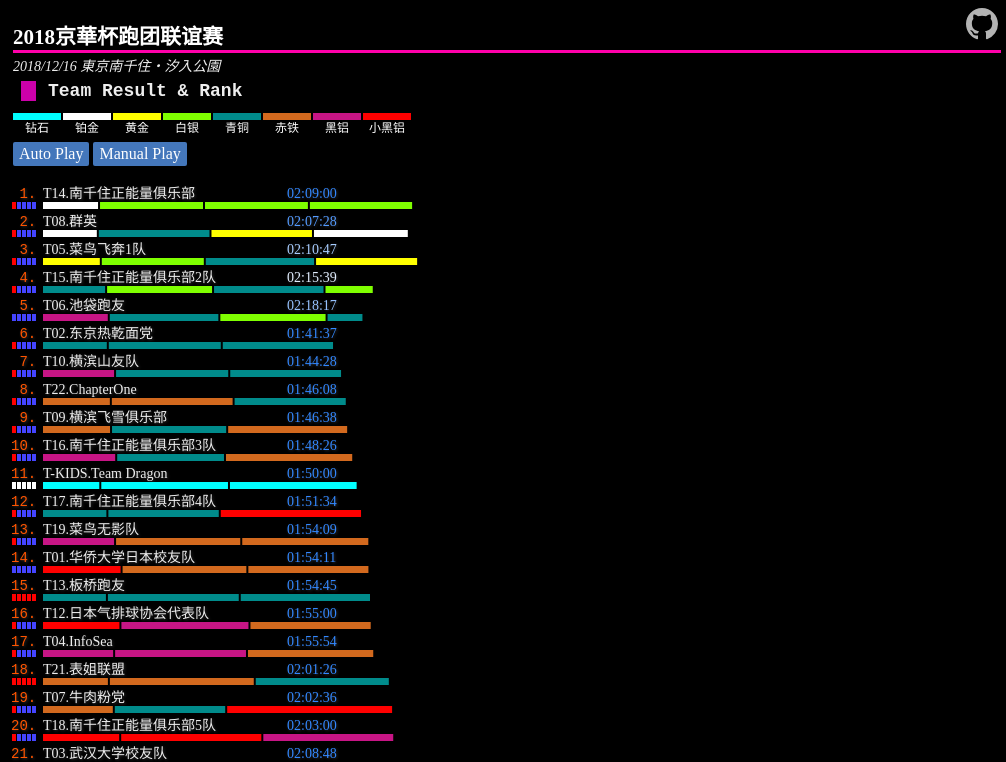
D3 v4 page, settled after 360 driven frames (6 s of simulated time); the page loaded 1 data file(s).


// ── ../player.js
// Runner grade of 2017
var GRADE = {
          M: [  ['0:00', '3:39'],  // diamond
                ['3:40', '3:55'],  // platium
                ['3:56', '4:05'],  // gold
                ['4:06', '4:18'],  // silver
                ['4:19', '4:41'],  // bronze
                ['4:42', '5:06'],  // steel
                ['5:07', '5:31'],  // aluminium
                ['5:32', 'MAX'],  // out of grade
               ],
          F: [  ['0:00', '4:25'],  // diamond
                ['4:26', '4:42'],  // platium
                ['4:43', '4:51'],  // gold
                ['4:52', '5:05'],  // silver
                ['5:06', '5:29'],  // bronze
                ['5:30', '5:56'],  // steel
                ['5:57', '6:22'],  // aluminium
                ['5:23', 'MAX'],  // out of grade
               ],
          K: [  ['0:00','9:00'] ] // all kids are treasure like diamond
        };
// color assigned for each grade
var GRADE_COLOR = [
              '#00FFFF', // diamond
              '#FFFFFF', // platium
              '#FFFF00', // gold
              '#7FFF00', // silver
              '#008B8B', // bronze
              '#D2691E', // steel
              '#C71585', // aluminum
              '#FF0000', // out of grade   
          ];

// maximum time when all team finishing 
var MAX = to_seconds('4:30:00'); 
// wait for miliseconds before next member
var WAIT = 500;

// count of members for each team
var COUNT_OF_MEMBERS = 5;

// convert elapsed time in second to "HH:MM:SS"
function to_time(seconds) {
  if (!Number.isNaN(seconds)) {
    var dt = new Date(null);
    dt.setSeconds(seconds); 
    return dt.toISOString().substr(11, 8);
  } else {
    return '--:--:--';
  }
}

// convert elapsed time or pace in "HH:MM:SS" format to timve value in second
function to_seconds(t) {
  return t.split(':').reduce((p,c) => p * 60 + +c, 0); 
}

// return MAX if not a number
function mx(v) {
  return Number.isNaN(v) ? MAX : v;  
}

// given a gender & pace, return his/her grade
function gradeOf(gender, pace) {
  var i, arr = GRADE[gender + '_tv'];  // tv: time value in seconds
  if (!arr) {
    return -1;
  }
  for (i = 0; i < arr.length; i++) {
    if (pace < arr[i][1]) {
      return i;
    }
  }
  return i - 1;
}

// prepare data:
//  - calculate time in second cosumed by each member (a step)
//  - convert adjusted pace in "MM:SS" format to time value in seconds
//  - calculate time in second elapsed upto member N (total time elapsed)
//  - convert adjusted pace to grade according to a member's gender
//  - interpolate distance covered by interval of 10-minute
function process(arr) {
  console.log('pre-process');
  for (var k in GRADE) {
    GRADE[k+ '_tv'] = GRADE[k].map(p=> p.map(v => to_seconds(v)));
  }
  arr.forEach(d => {
    d._step = d.members.map(m => to_seconds(m.duration));
    d._pace = d.members.map(m => to_seconds(m['adjusted-pace']));
    d._total = d._step.reduce((p,c, i) => (p.push( c + (p[i - 1] || 0) ), p), []);
    d._grade = d._pace.map((p, i) => gradeOf(d.members[i].gender, p));
    
    d._distance = interpolateDistance(d);
  });
}

//  interpolate distance covered by interval of 10-minute
var INTERVAL = 600;  // 600 seconds = 10 minute

function interpolateDistance(d) {
// noprotect
  var t = gap = INTERVAL, arr = [], idx = 0,  l = 0,  g1, last, goal;
  for (t = gap; t <= MAX && idx < COUNT_OF_MEMBERS; t += gap) {
    if (t <= d._total[idx]) {
      l += (gap / d._pace[idx]) || 0;
    } else {
      g1 = t - d._total[idx];
      if (g1 < gap || idx < COUNT_OF_MEMBERS - 1) {
        l += ((g1 / d._pace[idx + 1]) || 0) + (((gap - g1) / d._pace[idx]) || 0);  
        if (idx < COUNT_OF_MEMBERS - 1) {
          idx++;
        }
      } else if (goal) {
         l = 42.195;
      } else {
         l += gap / d._pace[idx];
        if (idx >= COUNT_OF_MEMBERS - 1) {
          goal = true;
        }
      }
    }
    arr.push(l);
  }
  return arr;
}

// color for gender (Male/Female/Unknown)
var GENDER_COLOR = {
  '':  '#444',
  'F': '#F00',
  'M': '#44F',
  'K': '#FFF'
}

// callback after receive data
function receiveData(records) {
  var arr = records.slice();
  process(arr);
  
  var upto = 0, bar;
  var scale = (svgTeams.node().getBoundingClientRect().width - 40) / MAX;

  d3.select('.legend').selectAll('div')
      .data(GRADE_COLOR)
      .enter()
      .append('div')
      .attr('style', (d, i) => 'background-color:' + d);
            
  function _init() {
    arr = records.slice();
    bar = svgTeams.selectAll('g')
                        .data(arr, key)
                        .enter()
                        .append('g')
                           .attr('transform', (d,i) => 'translate(0, ' + (i * 28 + 20) + ')');

      bar.selectAll('rect')
           .data(d => d.members)
           .enter()
           .append('rect')
           .classed('member', true)
           .attr('x', (d, i) => 5 + i * 5)
           .attr('y', 4)
           .attr('height', 7)
           .attr('width',  4)
           .attr('fill', d => GENDER_COLOR[d.gender || '']);

    bar.append('text')
            .attr('class', 'name')
            .attr('x', d => 36)
            .attr('y', 0)
            .text(d => 'T' + d.no + '.' + d.name);

    bar.append('text')
            .attr('class', 'result')
            .attr('x', d => 280)
            .attr('y', 0);

    var rank = bar.insert('g', ':first-child')
            .attr('class', 'rank')
            .classed('marked', d => +d.no === markedNo)
            .attr('transform', 'translate(0, -15)')
            .on('click', pinMe);
    
    rank.append('rect')
             .attr('width', 33)
             .attr('height', 27)
             .attr('rx', 3)
             .attr('ry', 3);
    rank.append('text')
             .attr('x', 4)
             .attr('y', 15)
             .text((d, i) => (' ' + ++i + '.').slice(-3));

    stepByStep || setTimeout( () => run(arr, bar, upto, scale), 500);
    if (upto === -1) {
      upto = 0;
    }
  }

  _init();
  
  function playOrStepby() {
    d3.event.stopPropagation();
    var sel = d3.select(this);
    if (!stepByStep) {
      if (sel.classed('btn-stepby')) {
        stepByStep = true;
        timers.forEach(v => clearTimeout(v));
        upto = g_upto + 0;
        timers = [];
      }
    } else {
      if (sel.classed('btn-play')) {
        upto = -1;
        stepByStep = false;
      }      
    }
    if (upto >= COUNT_OF_MEMBERS) {
      upto = -1;
    }
    if (!stepByStep || upto === -1) {
      svgTeams.html('');
      bar = svgTeams.selectAll('g').data(arr, key);
      bar.interrupt();
      bar.select('g').interrupt();
      bar.select('rect').interrupt();
      bar.select('.result').interrupt();
      bar.select('.rank').interrupt();
      _init();
      showMarked.call(svgTeams.node());
      upto = 0;
    } else {
      if (upto === -1) {
        _init();
        upto++;
      } else {
        var next = upto;
        setTimeout( () => run(arr, bar, next, scale), 500);
        if (upto >= COUNT_OF_MEMBERS - 1) {
          upto = -1;
        } else {
          upto++;
        }
      }
    }
  }
  
  d3.select('.btn-play').on('click', playOrStepby);
  d3.select('.btn-stepby').on('click', playOrStepby);
  
  d3.select('.fixed').on('click', function() {
    d3.select('#infographics-container').node().parentNode.scrollTop = 0;
  });
  
}

function pinMe() {
    var sel = d3.select(this);
    if (sel.classed('marked')) {
      sel.classed('marked', false);
      markedNo = -1;
    } else {
      d3.selectAll('.rank').classed('marked', false);
      sel.classed('marked', true);
      markedNo = +d3.select(this.parentNode).datum().no;
    }
}

function showMarked() {
  var marked = d3.select(this).select('.rank.marked').node();
  if (marked != null) {
    var scroller = container.node().parentNode, 
        top = d3.select('.fixed').node().getBoundingClientRect(),
        r   = marked.getBoundingClientRect(),
        p   = r.top - top.height;
    
    if (p < 0) {
      scroller.scrollTop += p;
    } else {
      p = scroller.clientHeight - r.top - r.height;
      if (p < 0) {
        scroller.scrollTop -= p;
      }
    }
  } 
}

// return key of record = team no.
function key(d) {
  return d.no;
}

var stepByStep = false;
var timers = [];

// run upto member N
// arr : array of records
// bar: selection of all bars
// upto: member index (0 to 4)
// scale: convert time value in second to width of bar
function run(arr, bar, upto, scale) {
    arr.sort((a, b)=> mx(a._total[upto]) -  mx(b._total[upto]));
    var factor = upto > 0 ? 6 : 3; // factor = 12;
    var func = {
      step: d => d._step[upto] / factor,
      gap:  d => (upto === 0 ? 0 : d._total[upto - 1] - fastest)
    };
  
    var fastest = arr.reduce( (p, c) => ((c = upto === 0 ? 0 : c._total[upto - 1]) < p ? c: p), Number.MAX_SAFE_INTEGER);
    var max = arr.reduce( (p, c) => (c =c._step[upto]) > p ? c : p, 0);

    max += arr.reduce((p, c) => {
      c = func.gap(c) * factor;
      return c > p ? c: p;
    }, 0);
    max /= factor;
  
  
    bar = svgTeams.selectAll('g').data(arr, key);
    bar.transition()
         .delay(max)
         .duration(400)
         .attr('transform', (d,i) => 'translate(0, ' + (i * 28 + 20) + ')')
         .on('end', showMarked);
    
    svgTeams.selectAll('.rank').on('click', pinMe);
  
    var rect = bar.append('rect');
    rect.append('title').text(d => d.members[upto].duration);
    rect.classed('f', d => d.members[upto].gender === 'F')
         .attr('x', d => 36 + upto * 2 + (d._total[upto - 1 ] || 0) * scale)
         .attr('y', d => 4)
         .attr('height', 7)
         .attr('width',  0)
         .attr('fill', d => GRADE_COLOR[d._grade[upto]])// step_color(upto))
         .transition()
         .delay(func.gap)
         .duration(func.step)
         .ease(d3.easeLinear)
         .attr("width", d => (d._step[upto] || 0) * scale);
          
  
    bar.select('.result')
         .attr('fill', '#38F')
         .transition()
         .delay(func.gap)
         .text(d => to_time(d._total[upto]))
         .filter(d => !Number.isNaN(d._total[upto]))
         .attr('fill', '#FFF')
         .transition()
         .duration(250)
         .attr('fill', '#38F')
      
    bar.select('.rank').select('text')
         .transition()
         .delay(max)
         .duration(400)
         .text((d, i) => (' ' + ++i + '.').slice(-3));

     if (upto < COUNT_OF_MEMBERS - 1) {
       
       if (timers[upto]) {
         clearTimeout(timers[upto]);
       }
       if (!stepByStep) {
         timers[upto+1] = setTimeout(() => run(arr, bar, upto+1, scale),  stepByStep ? 0 : max + WAIT);
       }
       clearTimeout(timers[upto]);
       if (upto + 1 > g_upto) {
         g_upto = upto + 1;
       }
     } else {
       g_upto = -1;
     } 
}

var container = d3.select("#infographics-container"),
    svgTeams  = d3.select('#svg-teams'),
    markedNo  = -1,
    g_upto    = -1;

d3.json('data.json', receiveData);


### data: data.json
[
 {
  "no": "01",
  "order": 15,
  "name": "华侨大学日本校友队",
  "result": "03:20:15",
  "members": [
   {
    "no": 1,
    "duration": "00:27:34",
    "pace": "06:15",
    "adjusted-pace": "06:34",
    "gender": "M",
    "delay": "05:00"
   },
   {
    "no": 2,
    "duration": "00:43:58",
    "pace": "04:59",
    "adjusted-pace": "04:59",
    "gender": "M"
   },
   {
    "no": 3,
    "duration": "00:42:39",
    "pace": "04:50",
    "adjusted-pace": "04:50",
    "gender": "M"
   },
   {
    "no": 4,
    "duration": "00:46:39",
    "pace": "05:18",
    "adjusted-pace": "05:18",
    "gender": "M"
   },
   {
    "no": 5,
    "duration": "00:39:25",
    "pace": "04:28",
    "adjusted-pace": "04:28",
    "gender": "M",
    "moveup": ""
   }
  ]
 },
 {
  "no": "02",
  "order": 6,
  "name": "东京热乾面党",
  "result": "03:02:22",
  "members": [
   {
    "no": 1,
    "duration": "00:22:40",
    "pace": "05:09",
    "adjusted-pace": "05:24",
    "gender": "F"
   },
   {
    "no": 2,
    "duration": "00:39:47",
    "pace": "04:31",
    "adjusted-pace": "04:31",
    "gender": "M"
   },
   {
    "no": 3,
    "duration": "00:39:10",
    "pace": "04:27",
    "adjusted-pace": "04:27",
    "gender": "M"
   },
   {
    "no": 4,
    "duration": "00:41:43",
    "pace": "04:44",
    "adjusted-pace": "04:44",
    "gender": "M"
   },
   {
    "no": 5,
    "duration": "00:39:02",
    "pace": "04:26",
    "adjusted-pace": "04:26",
    "gender": "M",
    "moveup": ""
   }
  ]
 },
 {
  "no": "03",
  "order": 20,
  "name": "武汉大学校友队",
  "result": "03:53:54",
  "members": [
   {
    "no": 1,
    "duration": "00:24:59",
    "pace": "05:40",
    "adjusted-pace": "05:57",
    "gender": "F"
   },
   {
    "no": 2,
    "duration": "00:51:14",
    "pace": "05:49",
    "adjusted-pace": "05:49",
    "gender": "M"
   },
   {
    "no": 3,
    "duration": "00:52:35",
    "pace": "05:58",
    "adjusted-pace": "05:58",
    "gender": "M"
   },
   {
    "no": 4,
    "duration": "00:52:39",
    "pace": "05:58",
    "adjusted-pace": "05:58",
    "gender": "M"
   },
   {
    "no": 5,
    "duration": "00:52:27",
    "pace": "05:57",
    "adjusted-pace": "05:57",
    "gender": "M",
    "moveup": ""
   }
  ]
 },
 {
  "no": "04",
  "order": 19,
  "name": "InfoSea",
  "result": "03:28:36",
  "members": [
   {
    "no": 1,
    "duration": "00:24:55",
    "pace": "05:39",
    "adjusted-pace": "05:56",
    "gender": "F"
   },
   {
    "no": 2,
    "duration": "00:46:29",
    "pace": "05:16",
    "adjusted-pace": "05:16",
    "gender": "M"
   },
   {
    "no": 3,
    "duration": "00:44:30",
    "pace": "05:03",
    "adjusted-pace": "05:03",
    "gender": "M"
   },
   {
    "no": 4,
    "duration": "00:42:48",
    "pace": "04:51",
    "adjusted-pace": "04:51",
    "gender": "M"
   },
   {
    "no": 5,
    "duration": "00:49:54",
    "pace": "05:40",
    "adjusted-pace": "05:40",
    "gender": "M",
    "moveup": ""
   }
  ]
 },
 {
  "no": "05",
  "order": 3,
  "name": "菜鸟飞奔1队",
  "result": "02:46:09",
  "members": [
   {
    "no": 1,
    "duration": "00:20:11",
    "pace": "04:35",
    "adjusted-pace": "04:48",
    "gender": "F"
   },
   {
    "no": 2,
    "duration": "00:36:14",
    "pace": "04:07",
    "adjusted-pace": "04:07",
    "gender": "M"
   },
   {
    "no": 3,
    "duration": "00:38:28",
    "pace": "04:22",
    "adjusted-pace": "04:22",
    "gender": "M"
   },
   {
    "no": 4,
    "duration": "00:35:54",
    "pace": "04:04",
    "adjusted-pace": "04:04",
    "gender": "M"
   },
   {
    "no": 5,
    "duration": "00:35:22",
    "pace": "04:01",
    "adjusted-pace": "04:01",
    "gender": "M",
    "moveup": ""
   }
  ]
 },
 {
  "no": "06",
  "order": 7,
  "name": "池袋跑友",
  "result": "03:02:42",
  "members": [
   {
    "no": 1,
    "duration": "00:23:01",
    "pace": "05:13",
    "adjusted-pace": "05:29",
    "gender": "M",
    "delay": "05:00"
   },
   {
    "no": 2,
    "duration": "00:38:34",
    "pace": "04:22",
    "adjusted-pace": "04:22",
    "gender": "M"
   },
   {
    "no": 3,
    "duration": "00:37:23",
    "pace": "04:14",
    "adjusted-pace": "04:14",
    "gender": "M"
   },
   {
    "no": 4,
    "duration": "00:39:19",
    "pace": "04:28",
    "adjusted-pace": "04:28",
    "gender": "M"
   },
   {
    "no": 5,
    "duration": "00:44:25",
    "pace": "05:02",
    "adjusted-pace": "05:02",
    "gender": "M",
    "moveup": ""
   }
  ]
 },
 {
  "no": "07",
  "order": 21,
  "name": "牛肉粉党",
  "result": "04:07:02",
  "members": [
   {
    "no": 1,
    "duration": "00:24:48",
    "pace": "05:38",
    "adjusted-pace": "05:55",
    "gender": "F"
   },
   {
    "no": 2,
    "duration": "00:39:13",
    "pace": "04:27",
    "adjusted-pace": "04:27",
    "gender": "M"
   },
   {
    "no": 3,
    "duration": "00:58:35",
    "pace": "06:39",
    "adjusted-pace": "06:39",
    "gender": "M"
   },
   {
    "no": 4,
    "duration": "01:12:00",
    "pace": "08:10",
    "adjusted-pace": "08:10",
    "gender": "M"
   },
   {
    "no": 5,
    "duration": "00:52:26",
    "pace": "05:57",
    "adjusted-pace": "05:57",
    "gender": "M",
    "moveup": "00:13:08"
   }
  ]
 },
 {
  "no": "08",
  "order": 1,
  "name": "群英",
  "result": "02:39:45",
  "members": [
   {
    "no": 1,
    "duration": "00:19:07",
    "pace": "04:20",
    "adjusted-pace": "04:33",
    "gender": "F"
   },
   {
    "no": 2,
    "duration": "00:39:19",
    "pace": "04:28",
    "adjusted-pace": "04:28",
    "gender": "M"
   },
   {
    "no": 3,
    "duration": "00:35:42",
    "pace": "04:03",
    "adjusted-pace": "04:03",
    "gender": "M"
   },
   {
    "no": 4,
    "duration": "00:33:20",
    "pace": "03:47",
    "adjusted-pace": "03:47",
    "gender": "M"
   },
   {
    "no": 5,
    "duration": "00:32:17",
    "pace": "03:40",
    "adjusted-pace": "03:40",
    "gender": "M",
    "moveup": ""
   }
  ]
 },
 "... 14 more items"
]